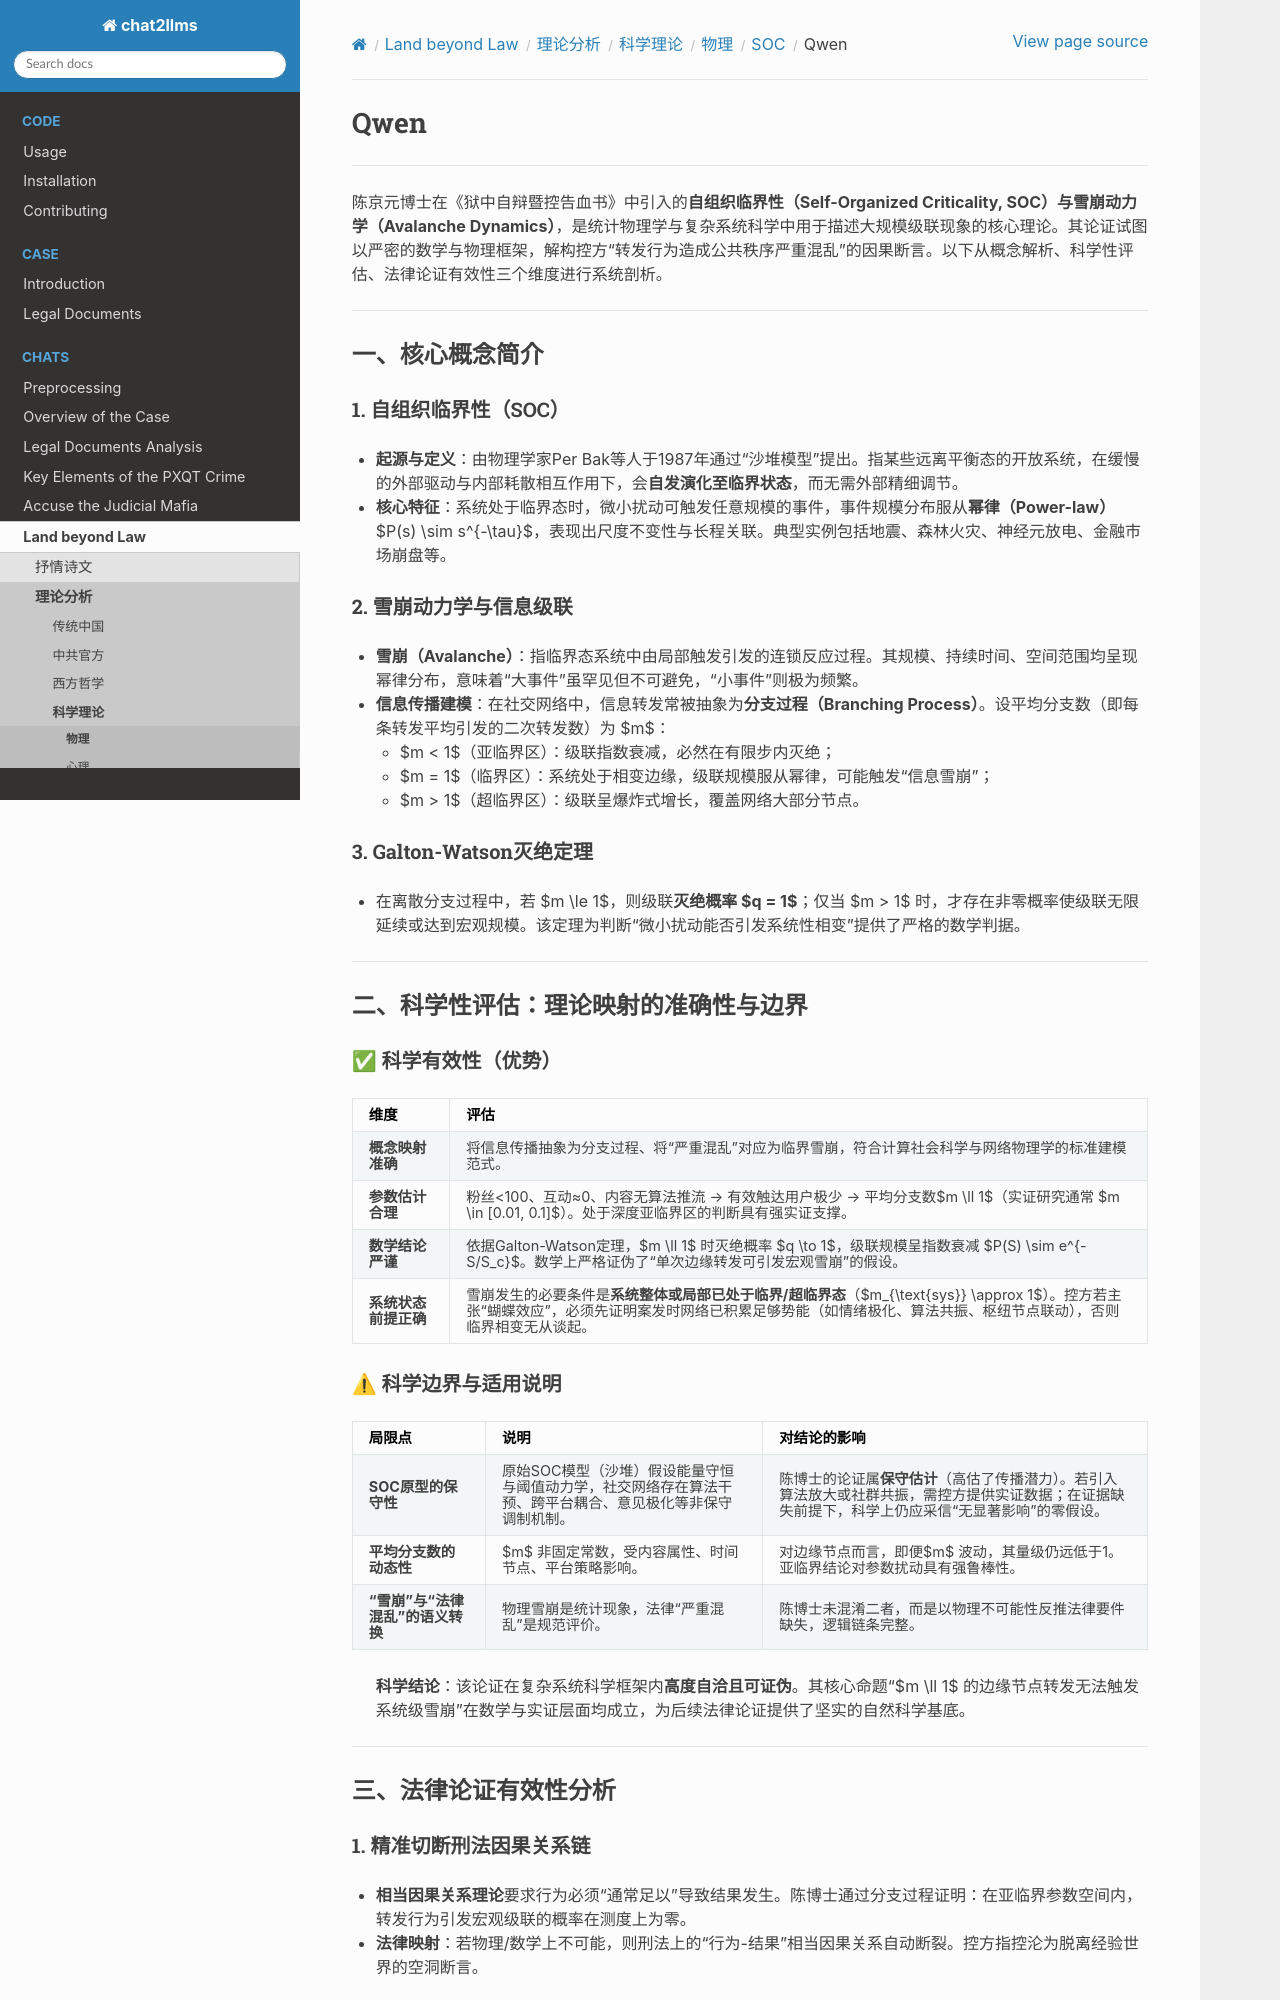

repository: goldollarch/chat2llms · page: chats/outlaw/analyse/science/physic/soc_ad/qwen.html · generator: sphinx

# Qwen

----

陈京元博士在《狱中自辩暨控告血书》中引入的**自组织临界性（Self-Organized Criticality, SOC）**与**雪崩动力学（Avalanche Dynamics）**，是统计物理学与复杂系统科学中用于描述大规模级联现象的核心理论。其论证试图以严密的数学与物理框架，解构控方“转发行为造成公共秩序严重混乱”的因果断言。以下从概念解析、科学性评估、法律论证有效性三个维度进行系统剖析。

---

### 一、核心概念简介

#### 1. 自组织临界性（SOC）

- **起源与定义**：由物理学家Per Bak等人于1987年通过“沙堆模型”提出。指某些远离平衡态的开放系统，在缓慢的外部驱动与内部耗散相互作用下，会**自发演化至临界状态**，而无需外部精细调节。
- **核心特征**：系统处于临界态时，微小扰动可触发任意规模的事件，事件规模分布服从**幂律（Power-law）** $P(s) \sim s^{-\tau}$，表现出尺度不变性与长程关联。典型实例包括地震、森林火灾、神经元放电、金融市场崩盘等。

#### 2. 雪崩动力学与信息级联

- **雪崩（Avalanche）**：指临界态系统中由局部触发引发的连锁反应过程。其规模、持续时间、空间范围均呈现幂律分布，意味着“大事件”虽罕见但不可避免，“小事件”则极为频繁。
- **信息传播建模**：在社交网络中，信息转发常被抽象为**分支过程（Branching Process）**。设平均分支数（即每条转发平均引发的二次转发数）为 $m$：
  - $m < 1$（亚临界区）：级联指数衰减，必然在有限步内灭绝；
  - $m = 1$（临界区）：系统处于相变边缘，级联规模服从幂律，可能触发“信息雪崩”；
  - $m > 1$（超临界区）：级联呈爆炸式增长，覆盖网络大部分节点。

#### 3. Galton-Watson灭绝定理

- 在离散分支过程中，若 $m \le 1$，则级联**灭绝概率 $q = 1$**；仅当 $m > 1$ 时，才存在非零概率使级联无限延续或达到宏观规模。该定理为判断“微小扰动能否引发系统性相变”提供了严格的数学判据。

---

### 二、科学性评估：理论映射的准确性与边界

#### ✅ 科学有效性（优势）

| 维度                       | 评估                                                                                                                                                                                                                      |
| -------------------------- | ------------------------------------------------------------------------------------------------------------------------------------------------------------------------------------------------------------------------- |
| **概念映射准确**     | 将信息传播抽象为分支过程、将“严重混乱”对应为临界雪崩，符合计算社会科学与网络物理学的标准建模范式。                                                                                                                      |
| **参数估计合理**     | 粉丝<100、互动≈0、内容无算法推流 → 有效触达用户极少 → 平均分支数$m \ll 1$（实证研究通常 $m \in [0.01, 0.1]$）。处于深度亚临界区的判断具有强实证支撑。                                                              |
| **数学结论严谨**     | 依据Galton-Watson定理，$m \ll 1$ 时灭绝概率 $q \to 1$，级联规模呈指数衰减 $P(S) \sim e^{-S/S_c}$。数学上严格证伪了“单次边缘转发可引发宏观雪崩”的假设。                                                            |
| **系统状态前提正确** | 雪崩发生的必要条件是**系统整体或局部已处于临界/超临界态**（$m_{\text{sys}} \approx 1$）。控方若主张“蝴蝶效应”，必须先证明案发时网络已积累足够势能（如情绪极化、算法共振、枢纽节点联动），否则临界相变无从谈起。 |
